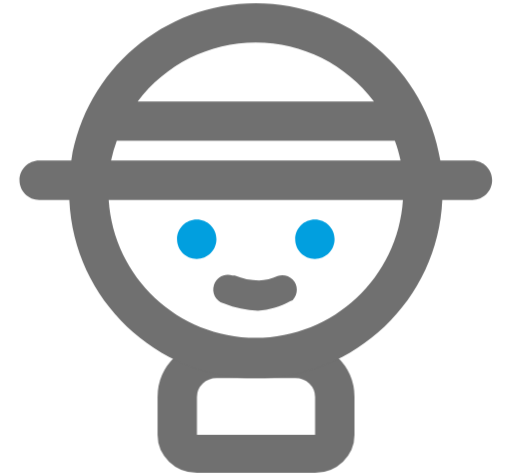
t = 0.00 s
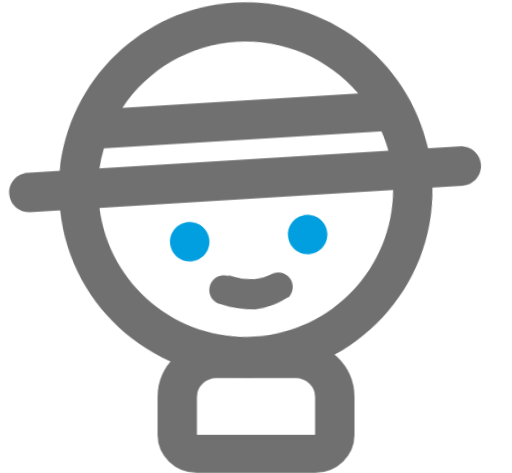
t = 0.15 s
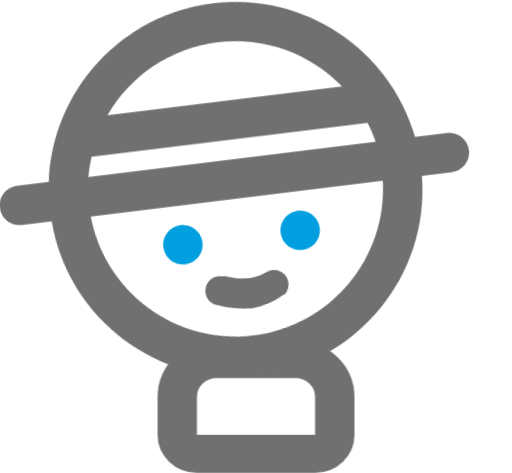
t = 0.30 s
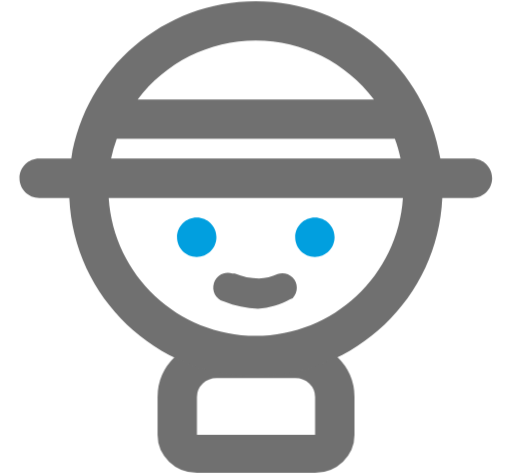
t = 0.50 s
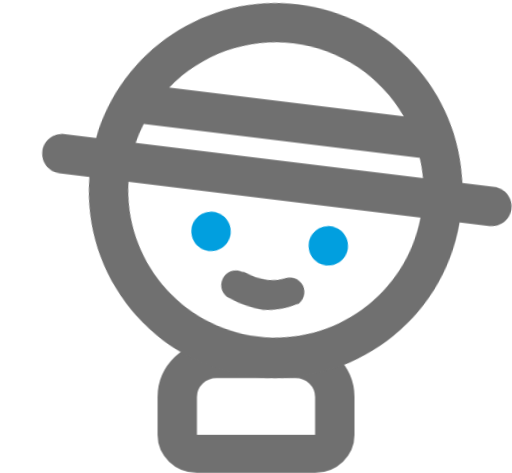
t = 0.70 s
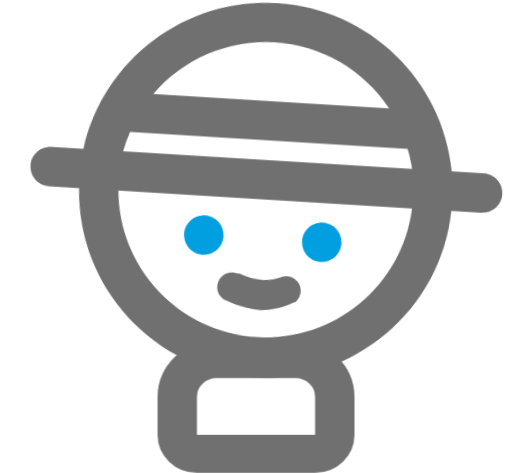
t = 0.85 s

The animated SVG that drew these frames (rendered in a browser with its animation timeline set to each time). Animation: 3 CSS @keyframes rules; one cycle of 1.00 s, repeats indefinitely.

<svg id="elokkb58rws1" xmlns="http://www.w3.org/2000/svg" xmlns:xlink="http://www.w3.org/1999/xlink" viewBox="0 0 26 24" shape-rendering="geometricPrecision" text-rendering="geometricPrecision"><style><![CDATA[#elokkb58rws1{pointer-events: all}#elokkb58rws1:hover #elokkb58rws2_ts {animation: elokkb58rws2_ts__ts 1000ms linear infinite normal forwards}@keyframes elokkb58rws2_ts__ts { 0% {transform: translate(13px,23.968014px) scale(1,0.961775)} 100% {transform: translate(13px,23.968014px) scale(1,0.961775)} }#elokkb58rws1:hover #elokkb58rws5_to {animation: elokkb58rws5_to__to 1000ms linear infinite normal forwards}@keyframes elokkb58rws5_to__to { 0% {transform: translate(11.961312px,18px)} 30% {transform: translate(11.961312px,18px)} 70% {transform: translate(11.961312px,17.804729px)} 100% {transform: translate(11.961312px,18px)} }#elokkb58rws1:hover #elokkb58rws5_tr {animation: elokkb58rws5_tr__tr 1000ms linear infinite normal forwards}@keyframes elokkb58rws5_tr__tr { 0% {transform: rotate(0deg);animation-timing-function: cubic-bezier(0.420000,0,0.580000,1)} 30% {transform: rotate(-7deg)} 70% {transform: rotate(7deg)} 100% {transform: rotate(0deg)} }]]></style><g id="elokkb58rws2_ts" transform="translate(13,23.968014) scale(1,0.961775)"><g id="elokkb58rws2" transform="translate(-13,-23.968014)"><path id="elokkb58rws3" d="M10,17L14,17C15.656854,17,17,18.343146,17,20L17,24L7,24L7,20C7,18.343146,8.343146,17,10,17Z" transform="matrix(1 0 0 1 1 0)" fill="none" stroke="none" stroke-width="1"/><path id="elokkb58rws4" d="M10,18L14,18C15.104569,18,16,18.895431,16,20L16,22C16,22.552285,15.552285,23,15,23L9,23C8.447715,23,8,22.552285,8,22L8,20C8,18.895431,8.895431,18,10,18Z" transform="matrix(1 0 0 1 1 0)" fill="none" stroke="rgb(112,112,112)" stroke-width="2"/></g></g><g id="elokkb58rws5_to" transform="translate(11.961312,18)"><g id="elokkb58rws5_tr" transform="rotate(0)"><g id="elokkb58rws5" transform="translate(-11.961312,-18)"><rect id="elokkb58rws6" width="24" height="24" rx="0" ry="0" transform="matrix(1 0 0 1 0.99026806874157 0.13917310096006)" fill="none" stroke="none" stroke-width="1"/><path id="elokkb58rws7" d="M23,8L21.370000,8C20.631205,3.398473,16.660458,0.014394,12,0.014394C7.339542,0.014394,3.368795,3.398473,2.630000,8L1,8C0.447715,8,0,8.447715,0,9C0,9.552285,0.447715,10,1,10L2.530000,10C2.762646,15.061052,6.933604,19.044684,12,19.044684C17.066396,19.044684,21.237354,15.061052,21.470000,10L23,10C23.552285,10,24,9.552285,24,9C24,8.447715,23.552285,8,23,8ZM12,2C14.361052,1.998424,16.584630,3.110213,18,5L6,5C7.415370,3.110213,9.638948,1.998424,12,2ZM4.940000,7L19.060000,7C19.180942,7.325809,19.277868,7.660036,19.350000,8L4.650000,8C4.722132,7.660036,4.819058,7.325809,4.940000,7ZM12,17C8.055133,16.997917,4.788075,13.936417,4.530000,10L19.470000,10C19.211925,13.936417,15.944867,16.997917,12,17Z" transform="matrix(1 0 0 1 0.99026806874157 0.13917310096006)" fill="rgb(112,112,112)" stroke="none" stroke-width="1"/><path id="elokkb58rws8" d="M9,13C9.552285,13,10,12.552285,10,12C10,11.447715,9.552285,11,9,11C8.447715,11,8,11.447715,8,12C8,12.552285,8.447715,13,9,13ZM9,11.500000L9,12L9,12Z" transform="matrix(1 0 0 1 0.99026806874157 0.13917310096006)" fill="rgb(1,159,223)" stroke="none" stroke-width="1"/><path id="elokkb58rws9" d="M15,13C15.552285,13,16,12.552285,16,12C16,11.447715,15.552285,11,15,11C14.447715,11,14,11.447715,14,12C14,12.552285,14.447715,13,15,13ZM15,11.500000L15,12L15,12Z" transform="matrix(1 0 0 1 0.99026806874157 0.13917310096006)" fill="rgb(1,159,223)" stroke="none" stroke-width="1"/><path id="elokkb58rws10" d="M10.390000,15.260000C10.937571,15.482040,11.519562,15.607236,12.110000,15.630000L12.110000,15.630000C12.682009,15.591747,13.238550,15.427857,13.740000,15.150000L13.870000,15.090000C14.155857,14.798367,14.155857,14.331633,13.870000,14.040000C13.671535,13.840311,13.376948,13.770541,13.110000,13.860000C12.812368,14.000753,12.489053,14.079029,12.160000,14.090000C11.737677,14.087127,11.319936,14.002220,10.930000,13.840000L10.810000,13.840000C10.420639,13.712975,10.002025,13.925639,9.875000,14.315000C9.747975,14.704361,9.960639,15.122975,10.350000,15.250000Z" transform="matrix(1 0 0 1 0.99026806874157 0.13917310096006)" fill="rgb(112,112,112)" stroke="none" stroke-width="1"/></g></g></g></svg>